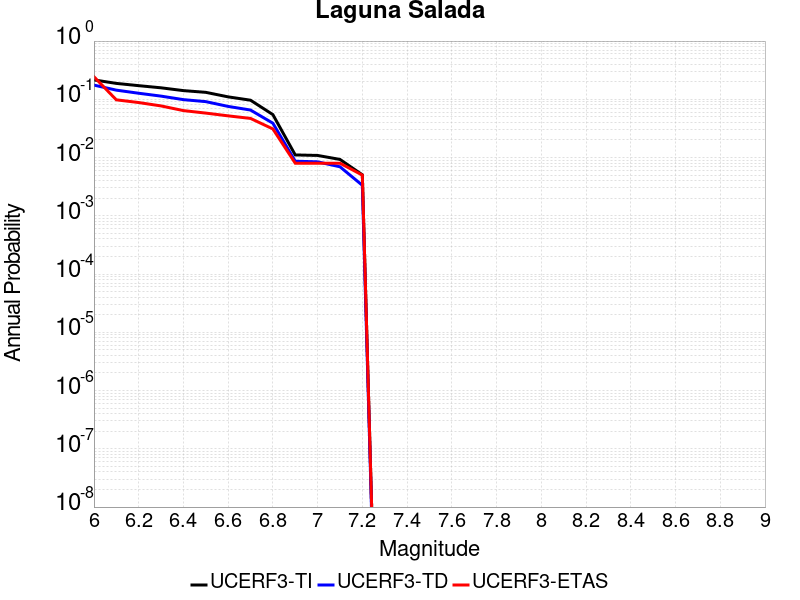

The data file committed next to this chart (first rows):
Magnitude, UCERF3-TI Prob, UCERF3-TD Prob, UCERF3-ETAS Prob
6.0, 0.2153, 0.1753, 0.244
6.1, 0.1876, 0.1437, 0.098
6.2, 0.1716, 0.1271, 0.088
6.3, 0.1576, 0.1134, 0.077
6.4, 0.141, 0.09873, 0.064
6.5, 0.1318, 0.09125, 0.058
6.6, 0.1102, 0.07552, 0.052
6.7, 0.09655, 0.06543, 0.047
6.8, 0.05464, 0.0389, 0.031
6.9, 0.0111, 0.008659, 0.008
7.0, 0.01087, 0.008448, 0.008
7.1, 0.00929, 0.006945, 0.008
7.2, 0.005061, 0.003342, 0.005
